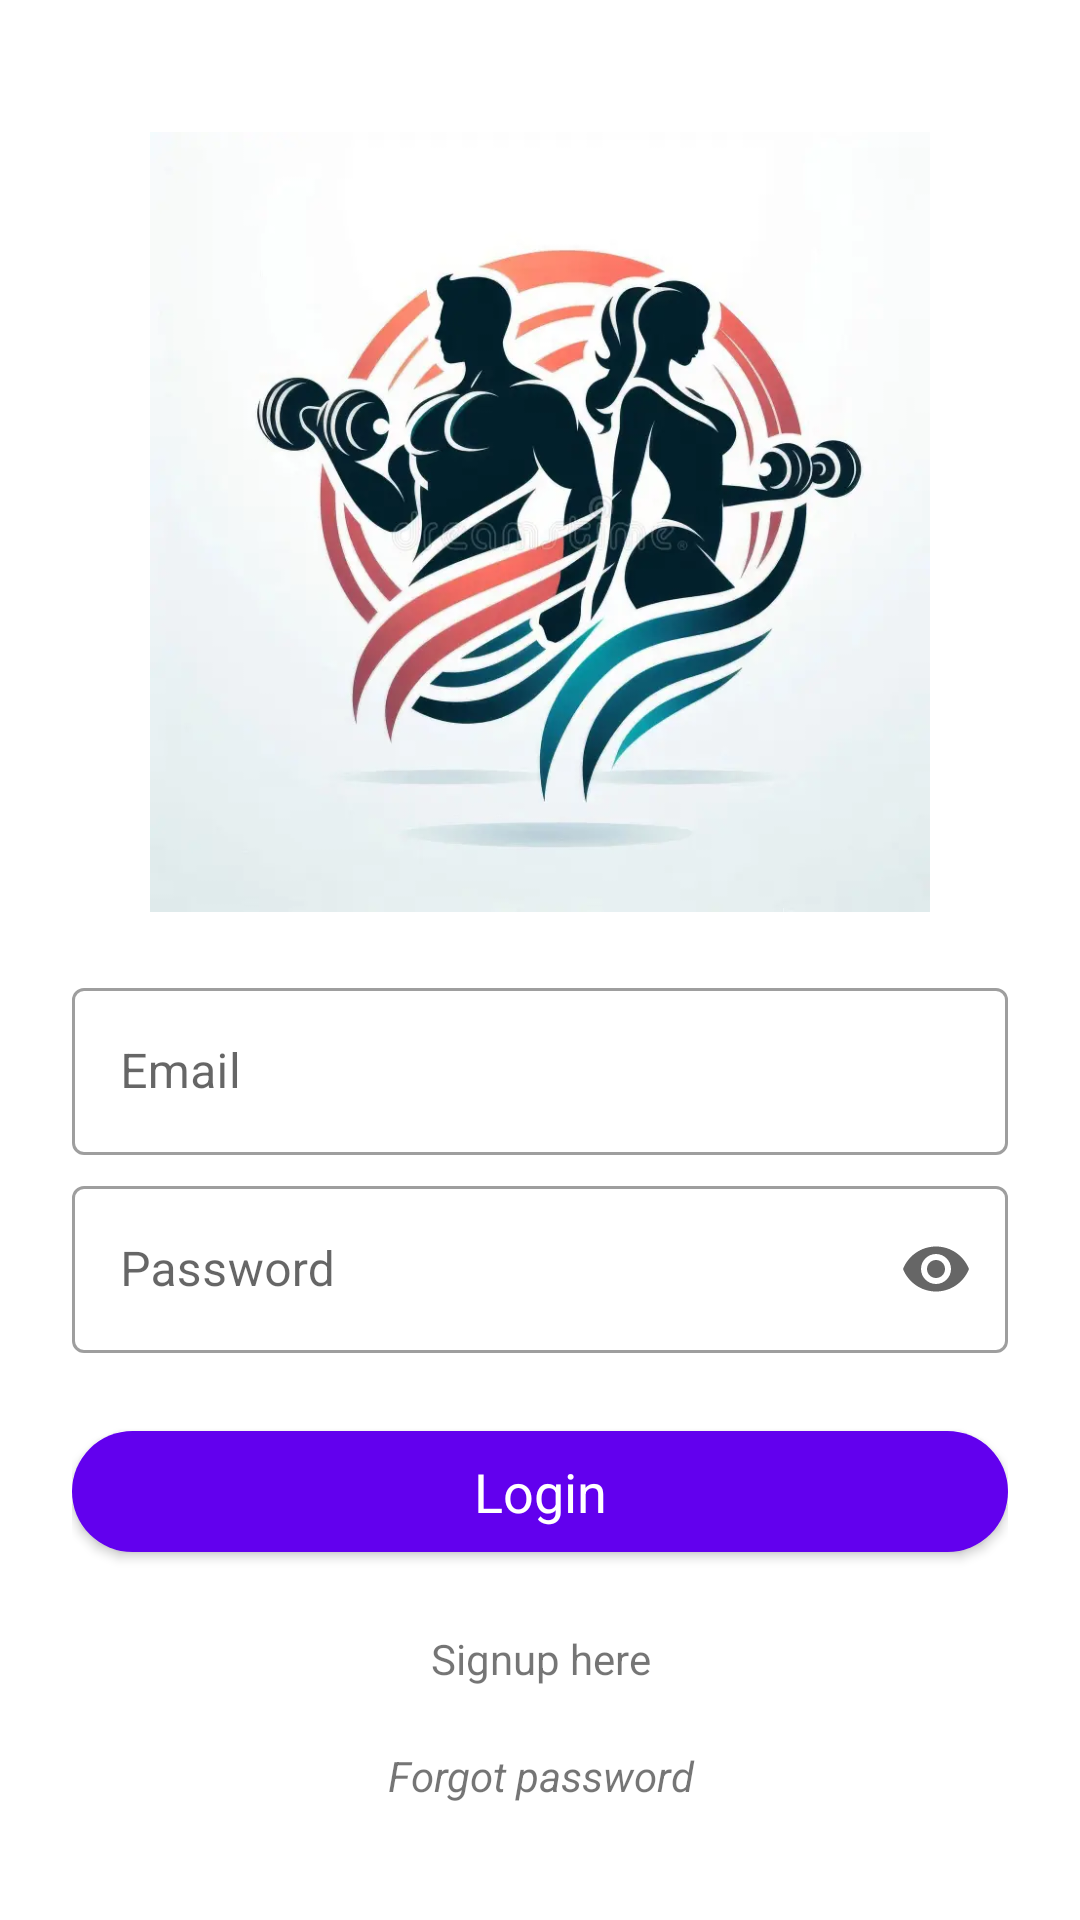

Layout XML and referenced resources for this Android screen:
<!-- AndroidManifest.xml: application theme Theme.Gym80 -->
<!-- res/layout/activity_login.xml -->
<?xml version="1.0" encoding="utf-8"?>
<androidx.constraintlayout.widget.ConstraintLayout xmlns:android="http://schemas.android.com/apk/res/android"
    xmlns:app="http://schemas.android.com/apk/res-auto"
    xmlns:tools="http://schemas.android.com/tools"
    android:layout_width="match_parent"
    android:layout_height="match_parent"

    tools:context=".LoginActivity">

    <LinearLayout
        android:layout_width="match_parent"
        android:layout_height="wrap_content"
        android:orientation="vertical"
        android:padding="24dp"
       >

        <ImageView
            android:layout_width="300dp"
            android:layout_height="300dp"
            android:padding="20dp"
            android:src="@drawable/img"
            android:layout_gravity="center"
            />

        <com.google.android.material.textfield.TextInputLayout
            style="@style/Widget.MaterialComponents.TextInputLayout.OutlinedBox"
            android:layout_width="match_parent"
            android:layout_height="wrap_content"
            android:layout_marginBottom="5dp"
            android:hint="Email">

            <com.google.android.material.textfield.TextInputEditText
                android:id="@+id/input_email"
                android:layout_width="match_parent"
                android:layout_height="wrap_content"
                android:inputType="textEmailAddress" />

        </com.google.android.material.textfield.TextInputLayout>

        <com.google.android.material.textfield.TextInputLayout
            style="@style/Widget.MaterialComponents.TextInputLayout.OutlinedBox"
            android:layout_width="match_parent"
            android:layout_height="wrap_content"
            android:layout_marginBottom="10dp"
            android:hint="Password"
            app:endIconMode="password_toggle">

            <com.google.android.material.textfield.TextInputEditText
                android:id="@+id/input_password"
                android:layout_width="match_parent"
                android:layout_height="wrap_content"
                android:inputType="textPassword" />

        </com.google.android.material.textfield.TextInputLayout>

        <com.google.android.material.button.MaterialButton
            android:id="@+id/btn_login"
            android:layout_width="match_parent"
            android:layout_height="wrap_content"
            android:layout_marginTop="10dp"
            android:layout_gravity="center"
            android:layout_marginBottom="10dp"
            android:layout_weight="1"
            android:paddingVertical="8dp"
            android:text="Login"
            android:textAllCaps="false"
            android:textAppearance="@style/TextAppearance.AppCompat.Medium"
            app:cornerRadius="24dp" />

        <TextView
            android:id="@+id/registerTV"
            android:layout_width="match_parent"
            android:layout_height="wrap_content"
            android:layout_marginTop="10dp"
            android:gravity="center_horizontal"
            android:text="Signup here"
            android:textAlignment="center"
            android:textAllCaps="false" />

        <TextView
            android:id="@+id/forgotPassword"
            android:layout_width="match_parent"
            android:layout_height="wrap_content"
            android:layout_marginTop="20dp"
            android:gravity="center_horizontal"
            android:text="Forgot password"
            android:textAlignment="center"
            android:textAllCaps="false"
            android:textStyle="italic" />

    </LinearLayout>
</androidx.constraintlayout.widget.ConstraintLayout>
<!-- resources referenced by this layout -->
<resources>
  <!-- drawable img: png bitmap (drawable, 396052 bytes) -->
  <style name="Theme.Gym80" parent="Theme.MaterialComponents.DayNight.DarkActionBar">
          
          <item name="colorPrimary">@color/purple_500</item>
          <item name="colorPrimaryVariant">@color/purple_700</item>
          <item name="colorOnPrimary">@color/white</item>
          
          <item name="colorSecondary">@color/teal_200</item>
          <item name="colorSecondaryVariant">@color/teal_700</item>
          <item name="colorOnSecondary">@color/black</item>
          
          <item name="android:statusBarColor">?attr/colorPrimaryVariant</item>
          
      </style>
  <color name="purple_500">#FF6200EE</color>
  <color name="purple_700">#FF3700B3</color>
  <color name="white">#FFFFFFFF</color>
  <color name="teal_200">#FF03DAC5</color>
  <color name="teal_700">#FF018786</color>
  <color name="black">#FF000000</color>
</resources>
